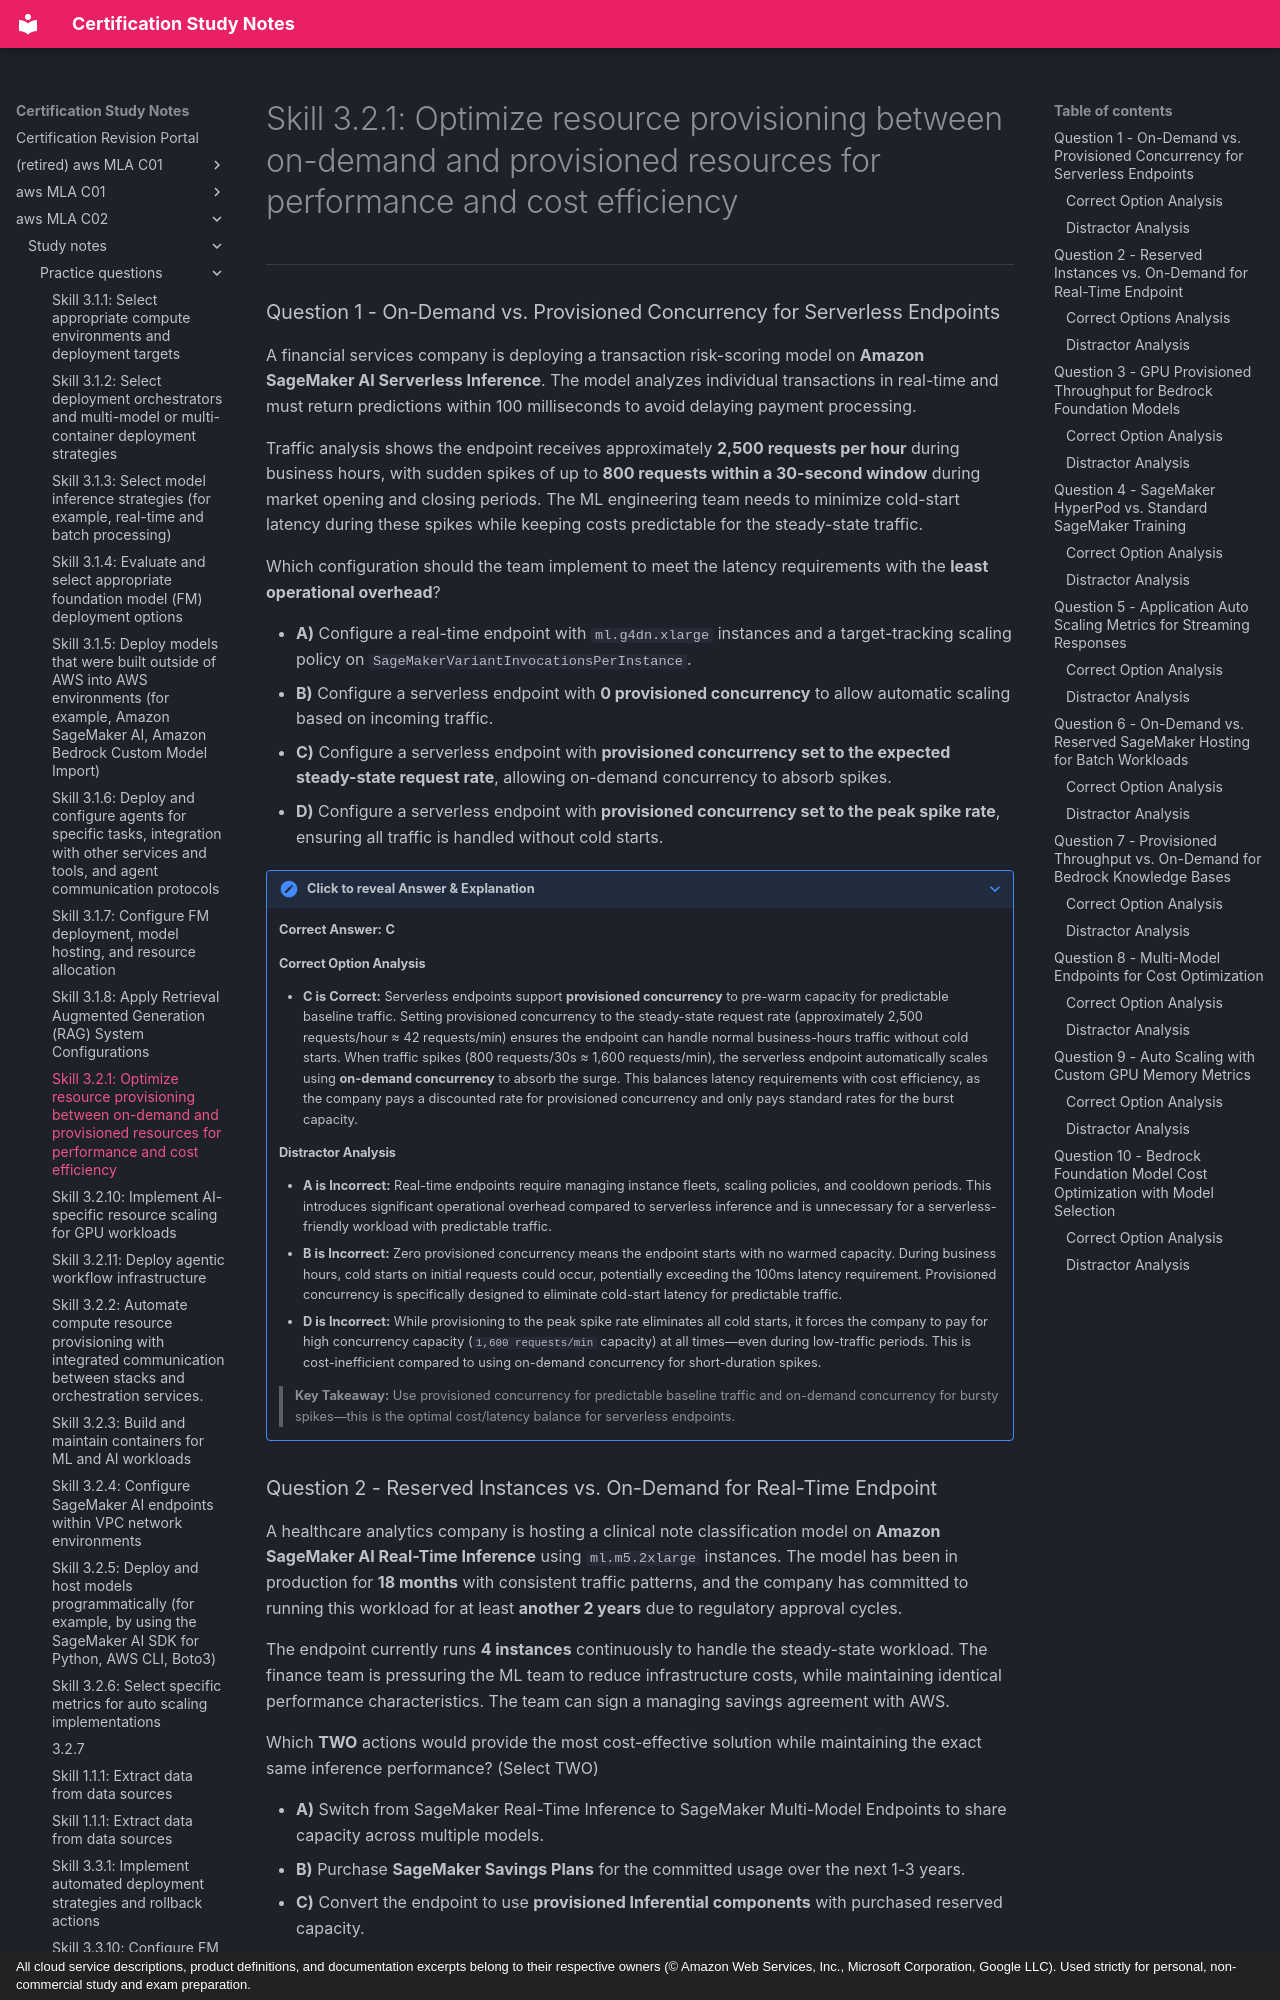

repository: monitus2022/cert_study_notes · page: aws_MLA_C02/study_notes/practice_questions/3.2.1/index.html · generator: mkdocs · copyright: All cloud service descriptions, product definitions, and documentation excerpts belong to their respective owners (© Amazon Web Services, Inc., Microsoft Corporation, Google LLC). Used strictly for personal, non-commercial study and exam preparation.

# Skill 3.2.1: Optimize resource provisioning between on-demand and provisioned resources for performance and cost efficiency

---

### Question 1 - On-Demand vs. Provisioned Concurrency for Serverless Endpoints

A financial services company is deploying a transaction risk-scoring model on **Amazon SageMaker AI Serverless Inference**. The model analyzes individual transactions in real-time and must return predictions within 100 milliseconds to avoid delaying payment processing.

Traffic analysis shows the endpoint receives approximately **2,500 requests per hour** during business hours, with sudden spikes of up to **800 requests within a 30-second window** during market opening and closing periods. The ML engineering team needs to minimize cold-start latency during these spikes while keeping costs predictable for the steady-state traffic.

Which configuration should the team implement to meet the latency requirements with the **least operational overhead**?

* **A)** Configure a real-time endpoint with `ml.g4dn.xlarge` instances and a target-tracking scaling policy on `SageMakerVariantInvocationsPerInstance`.
* **B)** Configure a serverless endpoint with **0 provisioned concurrency** to allow automatic scaling based on incoming traffic.
* **C)** Configure a serverless endpoint with **provisioned concurrency set to the expected steady-state request rate**, allowing on-demand concurrency to absorb spikes.
* **D)** Configure a serverless endpoint with **provisioned concurrency set to the peak spike rate**, ensuring all traffic is handled without cold starts.

??? note "Click to reveal Answer & Explanation"
    **Correct Answer:** **C**

    #### Correct Option Analysis
    * **C is Correct:** Serverless endpoints support **provisioned concurrency** to pre-warm capacity for predictable baseline traffic. Setting provisioned concurrency to the steady-state request rate (approximately 2,500 requests/hour ≈ 42 requests/min) ensures the endpoint can handle normal business-hours traffic without cold starts. When traffic spikes (800 requests/30s ≈ 1,600 requests/min), the serverless endpoint automatically scales using **on-demand concurrency** to absorb the surge. This balances latency requirements with cost efficiency, as the company pays a discounted rate for provisioned concurrency and only pays standard rates for the burst capacity.

    #### Distractor Analysis
    * **A is Incorrect:** Real-time endpoints require managing instance fleets, scaling policies, and cooldown periods. This introduces significant operational overhead compared to serverless inference and is unnecessary for a serverless-friendly workload with predictable traffic.
    * **B is Incorrect:** Zero provisioned concurrency means the endpoint starts with no warmed capacity. During business hours, cold starts on initial requests could occur, potentially exceeding the 100ms latency requirement. Provisioned concurrency is specifically designed to eliminate cold-start latency for predictable traffic.
    * **D is Incorrect:** While provisioning to the peak spike rate eliminates all cold starts, it forces the company to pay for high concurrency capacity (`1,600 requests/min` capacity) at all times—even during low-traffic periods. This is cost-inefficient compared to using on-demand concurrency for short-duration spikes.

    > **Key Takeaway:** Use provisioned concurrency for predictable baseline traffic and on-demand concurrency for bursty spikes—this is the optimal cost/latency balance for serverless endpoints.
